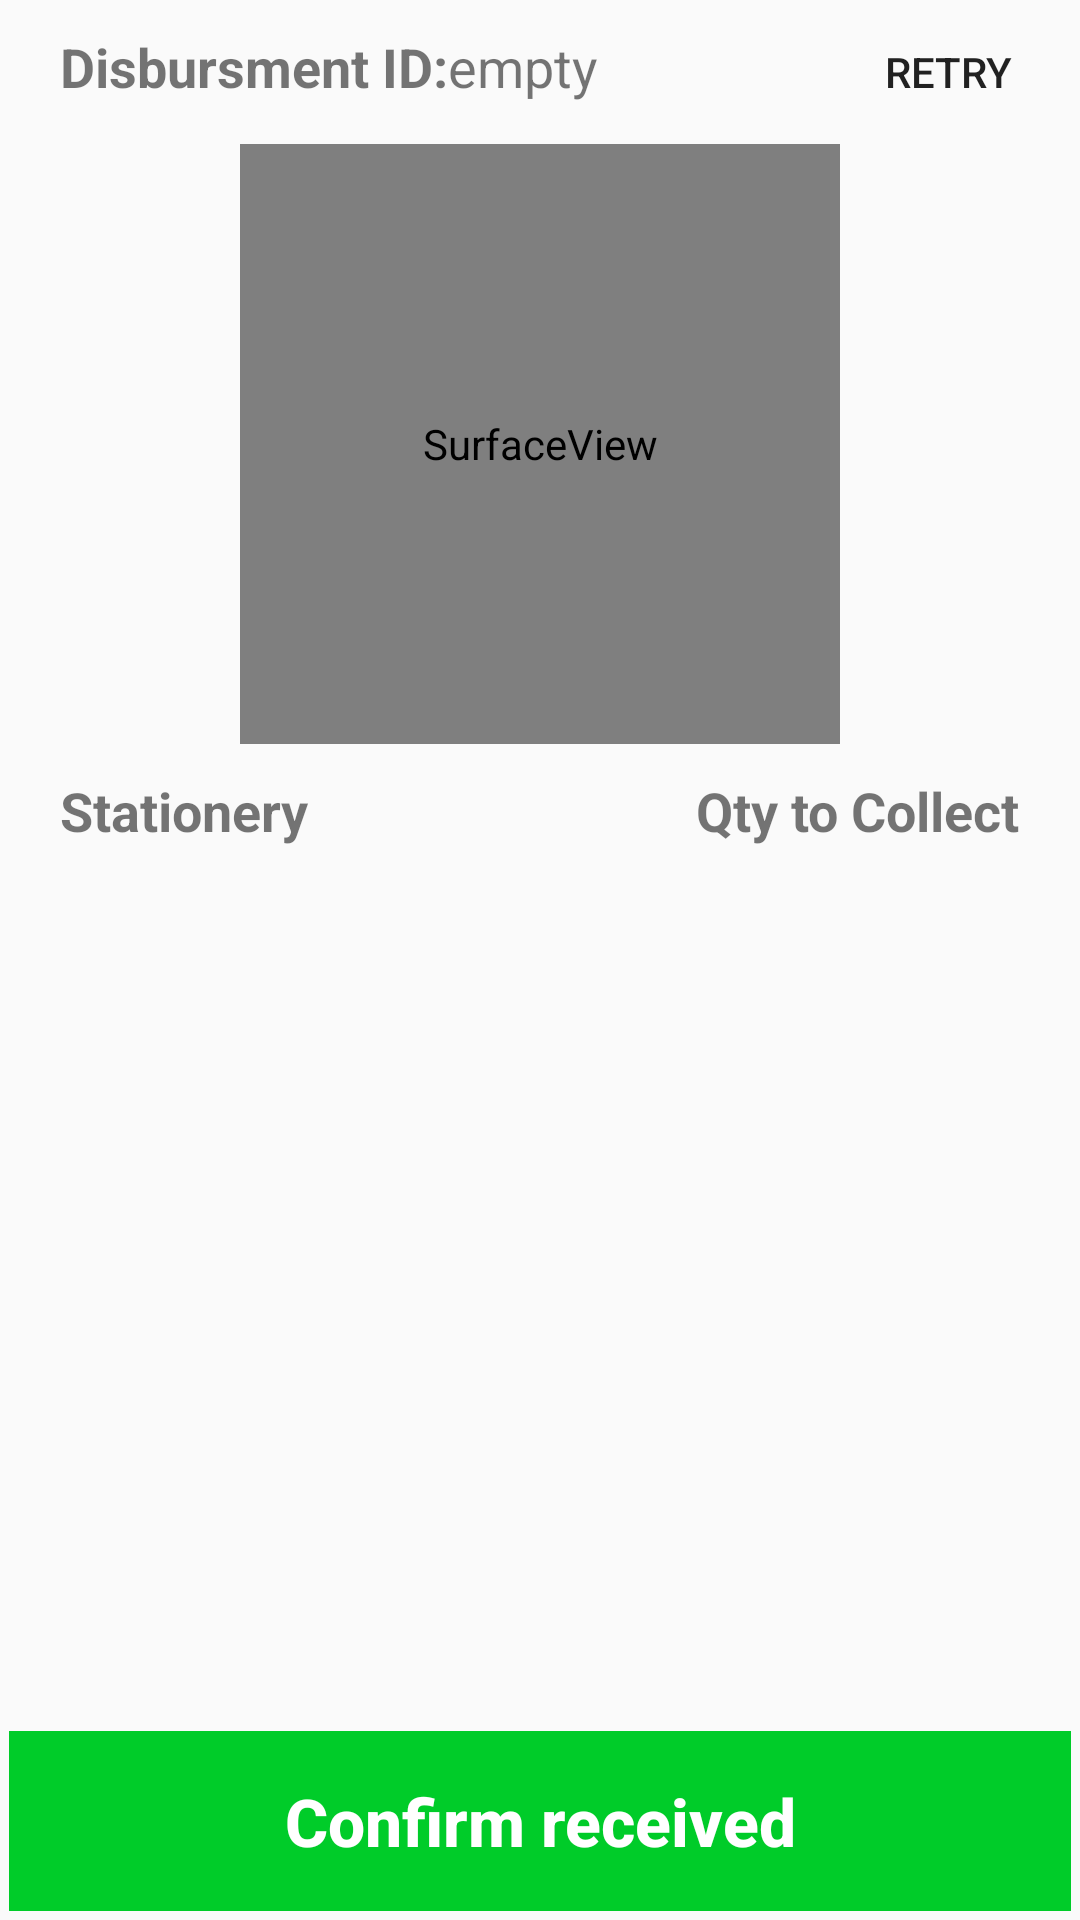

This screen was rendered from an Android layout file. Write that file and the resources it references.
<!-- AndroidManifest.xml: application theme AppTheme -->
<!-- res/layout/activity_scan_qr.xml -->
<?xml version="1.0" encoding="utf-8"?>
<LinearLayout xmlns:android="http://schemas.android.com/apk/res/android"
    xmlns:app="http://schemas.android.com/apk/res-auto"
    xmlns:tools="http://schemas.android.com/tools"
    android:layout_width="match_parent"
    android:layout_height="match_parent"
    android:orientation="vertical"
    tools:context=".ui.detailsscreen.ScanQRActivity">

    <LinearLayout
        android:layout_width="match_parent"
        android:layout_height="wrap_content">

        <TextView
            android:layout_width="wrap_content"
            android:layout_height="wrap_content"
            android:layout_marginStart="20dp"
            android:text="@string/disbursment_id_text"
            android:textSize="18sp"
            android:textStyle="bold" />

        <TextView
            android:id="@+id/result_text"
            android:layout_width="0dp"
            android:layout_height="wrap_content"
            android:layout_weight="1"
            android:text="@string/empty_text"
            android:textSize="18sp" />

        <Button
            android:id="@+id/retry_button"
            style="@style/Base.Widget.AppCompat.Button.Borderless"
            android:layout_width="wrap_content"
            android:layout_height="wrap_content"
            android:text="@string/action_retry" />
    </LinearLayout>

    <SurfaceView
        android:id="@+id/qr_scanner"
        android:layout_width="200dp"
        android:layout_height="200dp"
        android:layout_gravity="center_horizontal" />

    <LinearLayout
        android:layout_width="match_parent"
        android:layout_height="wrap_content"
        android:orientation="horizontal"
        android:paddingBottom="10dp"
        android:paddingEnd="20dp"
        android:paddingStart="20dp"
        android:paddingTop="10dp">

        <TextView
            android:layout_width="0dp"
            android:layout_height="wrap_content"
            android:layout_weight="1"
            android:text="@string/stationery_text"
            android:textSize="18sp"
            android:textStyle="bold" />

        <TextView
            android:layout_width="wrap_content"
            android:layout_height="wrap_content"
            android:text="@string/qty_to_collect_text"
            android:textAlignment="textEnd"
            android:textSize="18sp"
            android:textStyle="bold" />
    </LinearLayout>

    <android.support.v7.widget.RecyclerView
        android:id="@+id/dis_detail_list"
        android:layout_width="match_parent"
        android:layout_height="0dp"
        android:layout_weight="1"
        app:layoutManager="LinearLayoutManager"
        tools:listitem="@layout/row_detail_req">

    </android.support.v7.widget.RecyclerView>

    <FrameLayout
        android:id="@+id/confirm_button_layout"
        android:layout_width="match_parent"
        android:layout_height="60dp"
        android:layout_margin="3dp"
        android:background="@color/colorGreen">

        <android.support.v7.widget.AppCompatButton
            android:id="@+id/confirm_button"
            style="?android:attr/borderlessButtonStyle"
            android:layout_width="match_parent"
            android:layout_height="match_parent"
            android:text="@string/action_confirm_received"
            android:textAllCaps="false"
            android:textColor="@color/colorWhite"
            android:textSize="22sp"
            android:textStyle="bold" />
    </FrameLayout>

</LinearLayout>
<!-- res/layout/row_detail_req.xml (included above) -->
<?xml version="1.0" encoding="utf-8"?>
<LinearLayout xmlns:android="http://schemas.android.com/apk/res/android"
    android:layout_width="match_parent"
    android:layout_height="wrap_content"
    android:orientation="horizontal"
    android:paddingBottom="10dp"
    android:paddingEnd="16dp"
    android:paddingStart="16dp"
    android:paddingTop="10dp">

    <TextView
        android:id="@+id/description_text"
        android:layout_width="0dp"
        android:layout_height="wrap_content"
        android:layout_weight="1"
        android:textSize="16sp" />

    <TextView
        android:id="@+id/qty_text"
        android:layout_width="wrap_content"
        android:layout_height="wrap_content"
        android:layout_marginEnd="10dp"
        android:textSize="16sp" />

    <TextView
        android:id="@+id/uom_text"
        android:layout_width="50dp"
        android:layout_height="wrap_content"
        android:textAlignment="textEnd"
        android:textSize="16sp" />
</LinearLayout>
<!-- resources referenced by this layout -->
<resources>
  <color name="colorGreen">#00cc29</color>
  <color name="colorWhite">#ffffff</color>
  <string name="action_confirm_received">Confirm received</string>
  <string name="action_retry">Retry</string>
  <string name="disbursment_id_text">Disbursment ID:</string>
  <string name="empty_text">empty</string>
  <string name="qty_to_collect_text">Qty to Collect</string>
  <string name="stationery_text">Stationery</string>
  <style name="AppTheme" parent="Theme.AppCompat.Light.DarkActionBar">
          
          <item name="colorPrimary">@color/colorPrimary</item>
          <item name="colorPrimaryDark">@color/colorPrimaryDark</item>
          <item name="colorAccent">@color/colorAccent</item>
          <item name="android:textColorHighlight">@color/colorAccent</item>
          <item name="android:spinnerDropDownItemStyle">@style/SpinnerItemStyle</item>
          <item name="actionBarStyle">@style/AppTheme.ActionBar</item>
      </style>
  <color name="colorPrimary">#e95420</color>
  <color name="colorPrimaryDark">#CE4414</color>
  <color name="colorAccent">#E95420</color>
  <style name="SpinnerItemStyle" parent="Base.Widget.AppCompat.Spinner">
          <item name="android:textColor">@color/colorWhite</item>
      </style>
  <style name="AppTheme.ActionBar" parent="Widget.AppCompat.ActionBar.Solid">
          <item name="elevation">0dp</item>
      </style>
</resources>
